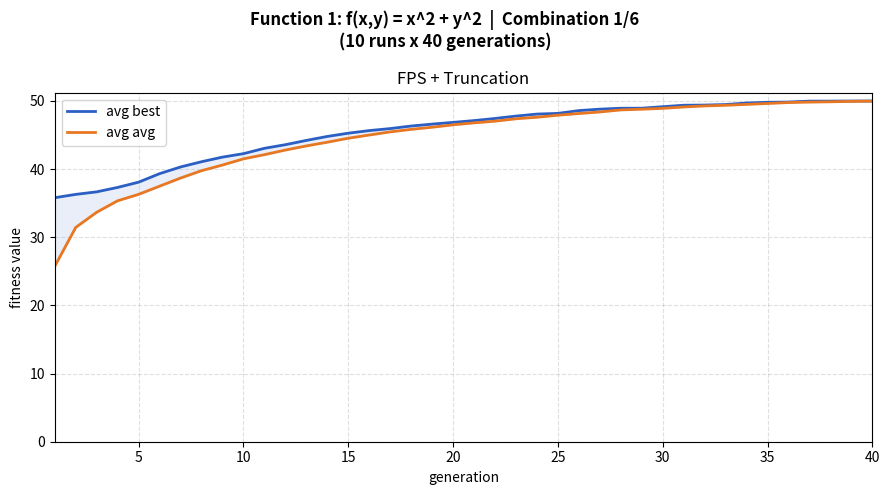
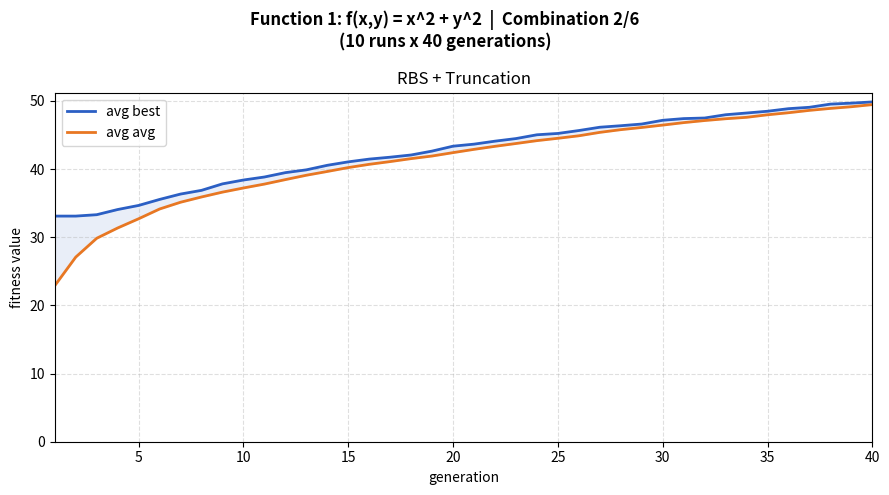
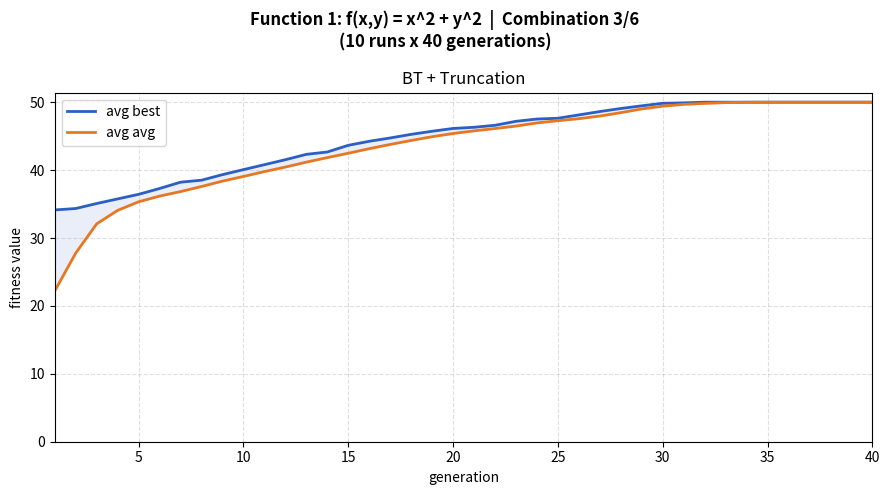
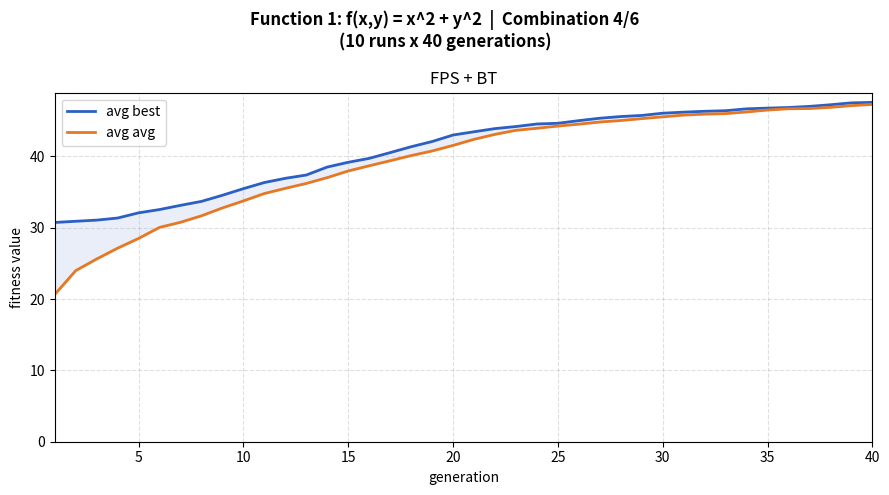
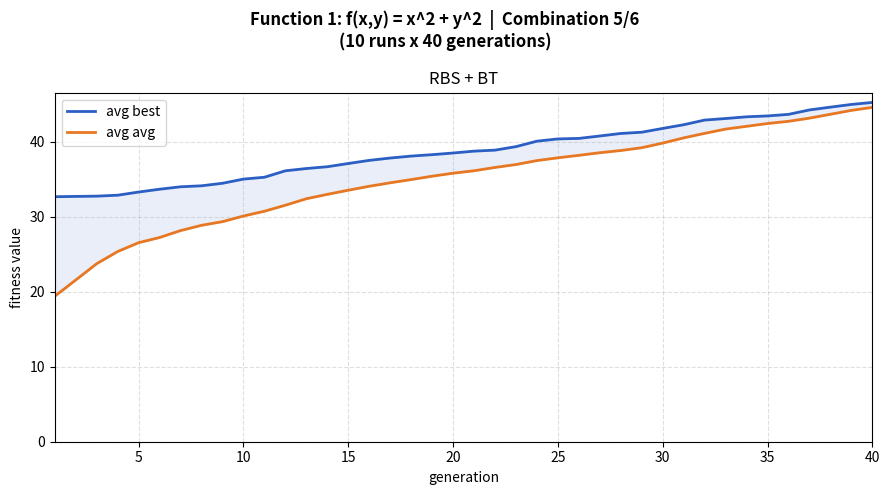
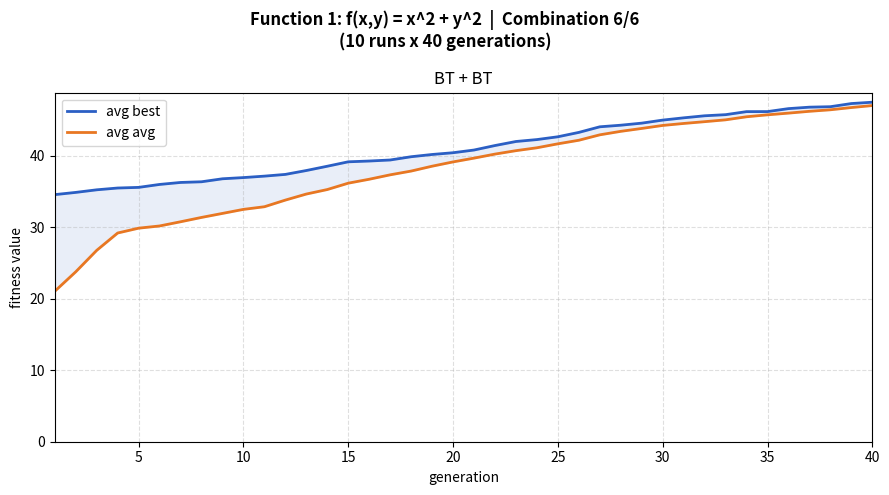
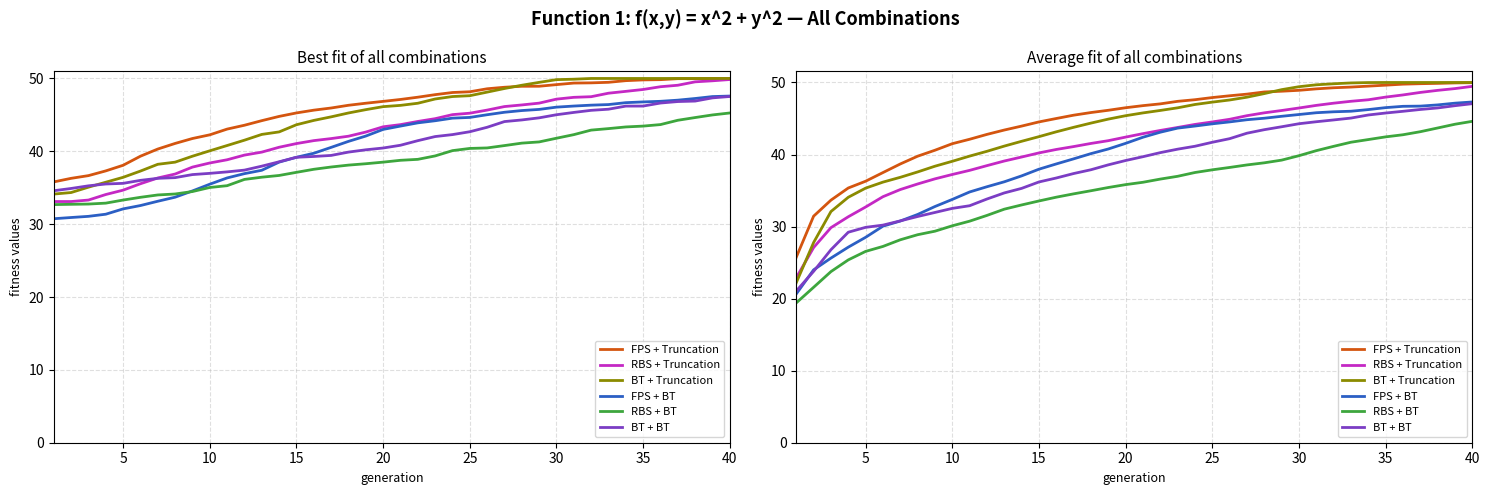
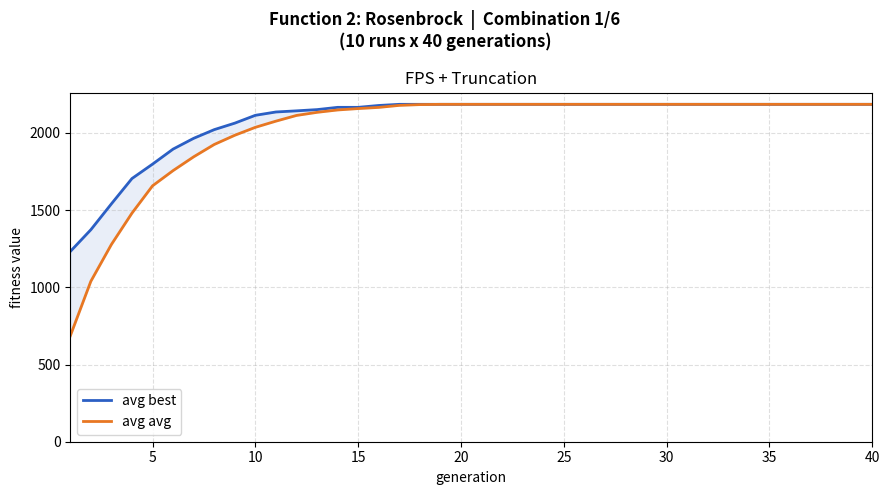
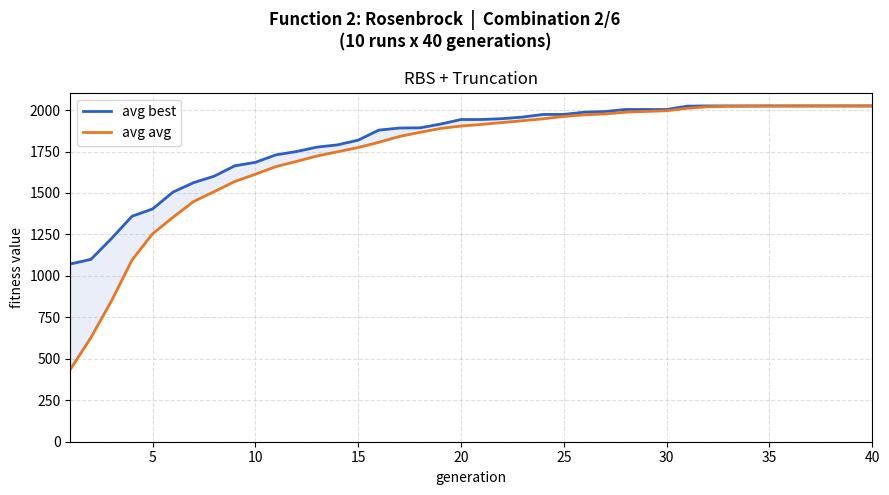
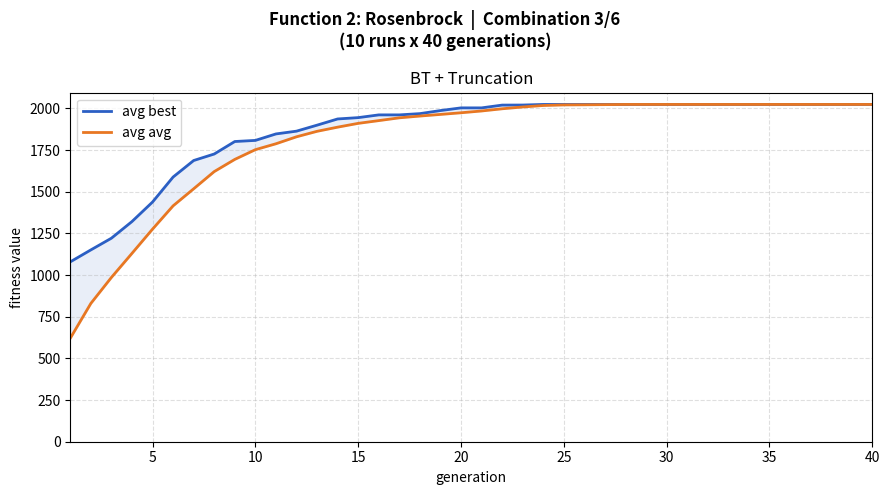
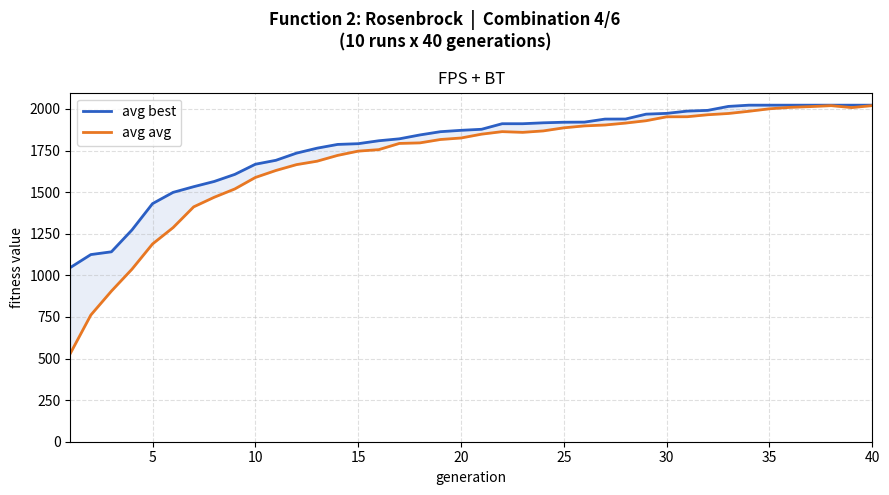
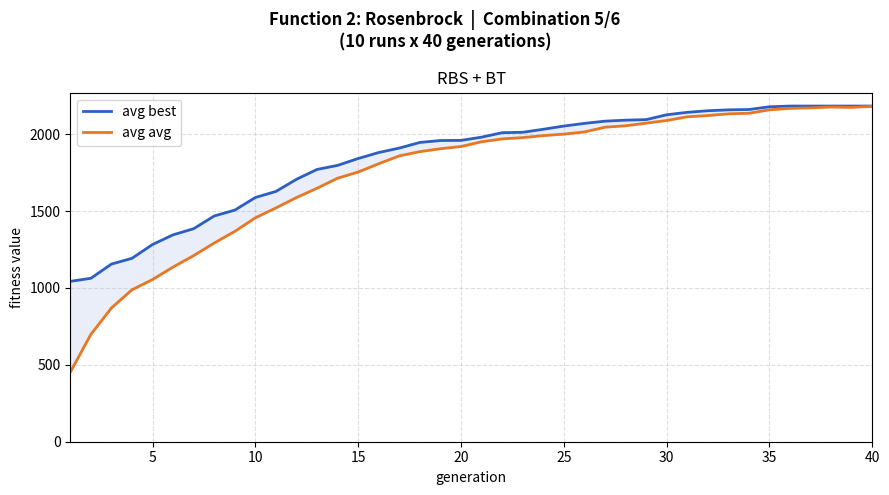
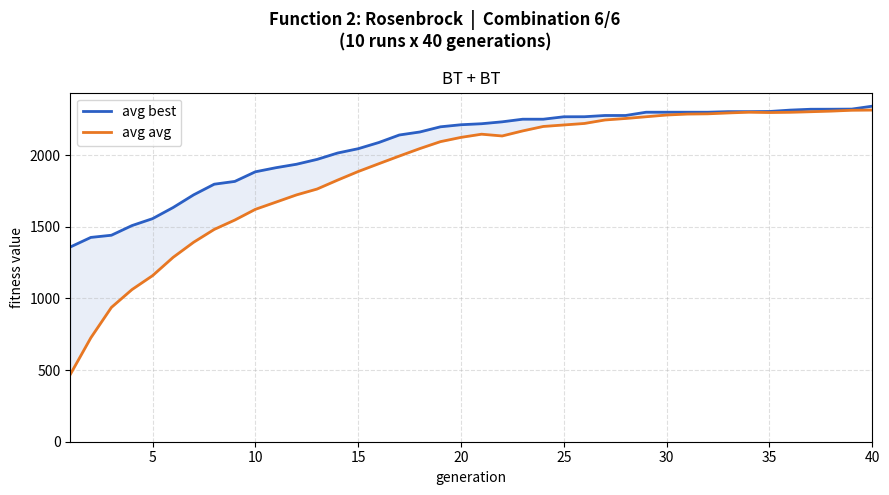
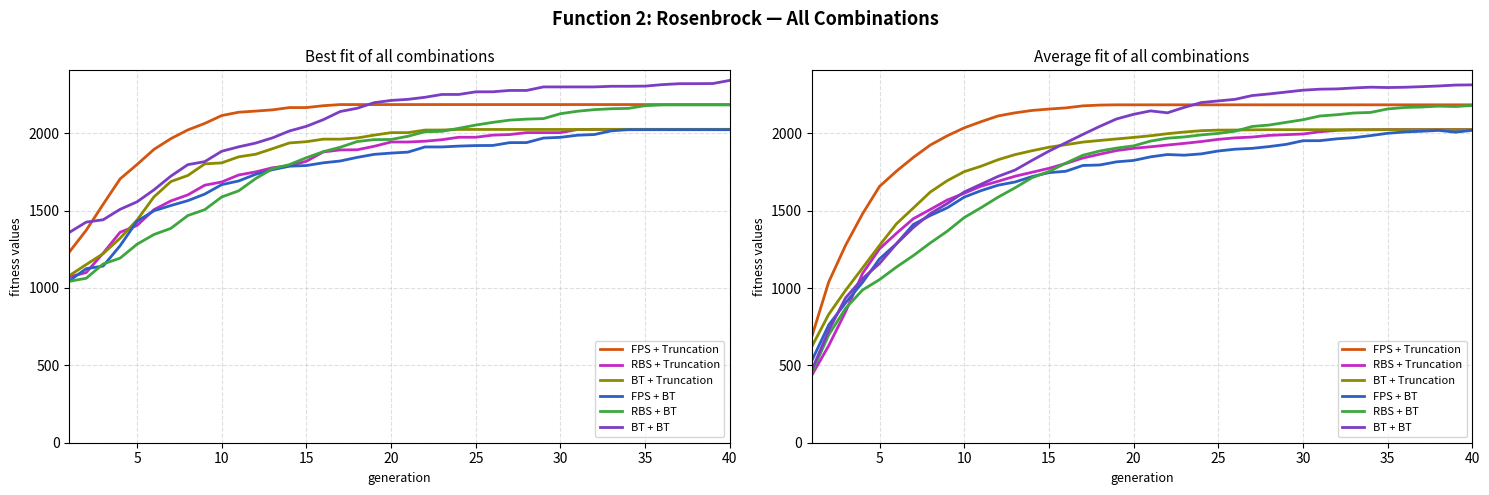

The script that saved these images, in order:
#%%
"""
==============================================================================
  EVOLUTIONARY ALGORITHM - ASSIGNMENT 1
==============================================================================

  FUNCTIONS:
    Function 1: f(x,y) = x² + y²          range: -5 < x,y < 5   (MAXIMIZE)
    Function 2: f(x,y) = Rosenbrock        range: -2<x<2, -1<y<3 (MAXIMIZE)

  SELECTION COMBINATIONS (6 total):
    FPS + Truncation
    RBS + Truncation
    BinaryTournament + Truncation
    FPS + BinaryTournament
    RBS + BinaryTournament
    BinaryTournament + BinaryTournament

  OUTPUT PLOTS (per function):
    - 6 individual charts (one per combo): avg best + avg avg on same plot
    - 1 combined chart: avg best-so-far for all 6 combos
    - 1 combined chart: avg average-fitness for all 6 combos

==============================================================================
"""

import numpy as np
import matplotlib.pyplot as plt

# ── SETTINGS ──────────────────────────────────────────────────────────────────
POP_SIZE     = 10     # number of individuals in population
N_GENS       = 40     # number of generations per run
N_RUNS       = 10     # number of independent runs to average over
MUT_PROB     = 0.5    # probability of mutating each gene
MUT_STEP     = 0.25   # mutation step size (plus/minus)
RANDOM_SEED  = 42     # for reproducibility

# Colors for each of the 6 combinations in combined plots
COMBO_COLORS = ["#D4550F", "#C428C4", "#8B8B00", "#2B5FC4", "#3DA63D", "#7B3DC4"]


# ==============================================================================
# 1. FITNESS FUNCTIONS  — we MAXIMIZE both
# ==============================================================================

def function1(x, y):
    """ f(x,y) = x^2 + y^2  |  range: -5 < x,y < 5  |  max at corners (~50) """
    return x**2 + y**2


def function2(x, y):
    """ Rosenbrock: f(x,y) = 100*(x^2 - y)^2 + (1-x)^2  |  range: -2<x<2, -1<y<3 """
    return 100 * (x**2 - y)**2 + (1 - x)**2


# ==============================================================================
# 2. POPULATION
# ==============================================================================

def init_population(pop_size, x_range, y_range):
    """ Initialize random (x, y) individuals within bounds. """
    x = np.random.uniform(x_range[0], x_range[1], pop_size)
    y = np.random.uniform(y_range[0], y_range[1], pop_size)
    return np.column_stack((x, y))


def evaluate(population, fitness_func):
    """ Compute fitness for all individuals. Higher = better (MAXIMIZE). """
    return np.array([fitness_func(ind[0], ind[1]) for ind in population])


# ==============================================================================
# 3. PARENT SELECTION  — higher fitness = more likely to be selected
# ==============================================================================

def fps(fitness, n):
    """
    Fitness Proportional Selection (Roulette Wheel).
    Each individual's selection chance is proportional to its fitness value.
    """
    shifted = fitness - fitness.min() + 1e-9    # shift so all values > 0
    probs   = shifted / shifted.sum()
    return np.random.choice(len(fitness), size=n, replace=True, p=probs)


def rbs(fitness, n):
    """
    Rank-Based Selection.
    Assign rank 1..N (N = best), select by rank probability.
    Avoids domination by very high fitness individuals (unlike FPS).
    """
    ranks = np.argsort(np.argsort(fitness)) + 1  # rank 1=worst, N=best
    probs = ranks / ranks.sum()
    return np.random.choice(len(fitness), size=n, replace=True, p=probs)


def binary_tournament(fitness, n):
    """
    Binary Tournament Selection.
    Pick 2 random individuals, higher fitness wins. Repeat n times.
    """
    winners = []
    for _ in range(n):
        i, j = np.random.choice(len(fitness), size=2, replace=False)
        winners.append(i if fitness[i] > fitness[j] else j)  # MAXIMIZE
    return np.array(winners)


# ==============================================================================
# 4. CROSSOVER + MUTATION
# ==============================================================================

def crossover(p1, p2):
    """ Arithmetic crossover: child = alpha*p1 + (1-alpha)*p2, alpha random in [0,1]. """
    a = np.random.uniform(0, 1)
    return a * p1 + (1 - a) * p2


def mutate(individual, x_range, y_range):
    """ Each gene mutated with MUT_PROB by +/- MUT_STEP, clamped to bounds. """
    child = individual.copy()
    if np.random.rand() < MUT_PROB:
        child[0] += np.random.uniform(-MUT_STEP, MUT_STEP)
        child[0]  = np.clip(child[0], x_range[0], x_range[1])
    if np.random.rand() < MUT_PROB:
        child[1] += np.random.uniform(-MUT_STEP, MUT_STEP)
        child[1]  = np.clip(child[1], y_range[0], y_range[1])
    return child


# ==============================================================================
# 5. SURVIVAL SELECTION  — pick best POP_SIZE from combined pool of 20
# ==============================================================================

def truncation_survival(pop, fit, n):
    """ Keep the n individuals with HIGHEST fitness (deterministic top-n). """
    best_idx = np.argsort(fit)[::-1][:n]   # descending sort, take top n
    return pop[best_idx], fit[best_idx]


def bt_survival(pop, fit, n):
    """ Binary tournament survival: run n tournaments on the combined pool. """
    idx = binary_tournament(fit, n)
    return pop[idx], fit[idx]


# ==============================================================================
# 6. ONE COMPLETE EA RUN (40 generations)
# ==============================================================================

def run_ea(fitness_func, x_range, y_range, parent_sel, survival_sel):
    """
    Runs the full EA for N_GENS generations.
    Returns:
        bsf_list : best-so-far fitness per generation  (never decreases)
        avg_list : average population fitness per generation
    """
    pop     = init_population(POP_SIZE, x_range, y_range)
    fitness = evaluate(pop, fitness_func)
    bsf     = fitness.max()
    bsf_list, avg_list = [], []

    for _ in range(N_GENS):

        # Step 1 — select parents
        p_idx = parent_sel(fitness, POP_SIZE)

        # Step 2 — create offspring via crossover + mutation
        offspring = []
        for i in range(0, POP_SIZE, 2):
            p1 = pop[p_idx[i]]
            p2 = pop[p_idx[(i + 1) % POP_SIZE]]
            offspring.append(mutate(crossover(p1, p2), x_range, y_range))
            offspring.append(mutate(crossover(p2, p1), x_range, y_range))
        offspring = np.array(offspring[:POP_SIZE])

        # Step 3 — combine parents + offspring (20 individuals total)
        combined_pop = np.vstack([pop, offspring])
        combined_fit = evaluate(combined_pop, fitness_func)

        # Step 4 — survival selection, keep best POP_SIZE
        pop, fitness = survival_sel(combined_pop, combined_fit, POP_SIZE)

        # Step 5 — record stats for this generation
        bsf = max(bsf, fitness.max())   # BSF never decreases
        bsf_list.append(bsf)
        avg_list.append(fitness.mean())

    return bsf_list, avg_list


# ==============================================================================
# 7. REPEAT N_RUNS TIMES AND AVERAGE
# ==============================================================================

def run_multiple(fitness_func, x_range, y_range, parent_sel, survival_sel):
    """
    Run the EA N_RUNS times (each with a fresh random population).
    Returns:
        avg_bsf : average best-so-far per generation across all runs
        avg_avg : average avg-fitness per generation across all runs
    """
    all_bsf, all_avg = [], []
    for _ in range(N_RUNS):
        bsf, avg = run_ea(fitness_func, x_range, y_range, parent_sel, survival_sel)
        all_bsf.append(bsf)
        all_avg.append(avg)
    all_bsf = np.array(all_bsf)  # shape: (N_RUNS, N_GENS)
    all_avg = np.array(all_avg)
    return all_bsf.mean(axis=0), all_avg.mean(axis=0)


# ==============================================================================
# 8. SELECTION LOOKUP + COMBO DEFINITIONS
# ==============================================================================

PARENT_SEL = {
    "FPS": fps,
    "RBS": rbs,
    "BT":  binary_tournament,
}
SURVIVAL_SEL = {
    "Truncation": truncation_survival,
    "BT":         bt_survival,
}

# All 6 required combinations from the assignment
COMBINATIONS = [
    ("FPS", "Truncation"),
    ("RBS", "Truncation"),
    ("BT",  "Truncation"),
    ("FPS", "BT"),
    ("RBS", "BT"),
    ("BT",  "BT"),
]


# ==============================================================================
# 9. RUN ALL 6 COMBINATIONS FOR ONE FUNCTION
# ==============================================================================

def run_all(fitness_func, x_range, y_range, func_label):
    """
    Run all 6 combos and collect results.
    Returns list of dicts, one per combo.
    """
    results = []
    print(f"\n{'='*50}")
    print(f"  {func_label}")
    print(f"{'='*50}")

    for ps_name, ss_name in COMBINATIONS:
        label = f"{ps_name} + {ss_name}"
        print(f"  Running: {label} ...")
        avg_bsf, avg_avg = run_multiple(
            fitness_func, x_range, y_range,
            PARENT_SEL[ps_name],
            SURVIVAL_SEL[ss_name],
        )
        results.append({"label": label, "avg_bsf": avg_bsf, "avg_avg": avg_avg})

    print("  Done.\n")
    return results


# ==============================================================================
# 10. PLOTTING — live visualizations, nothing saved to disk
# ==============================================================================

def plot_single_combo(res, func_label, combo_num, total):
    """
    One separate window per combination.
    Shows avg best-so-far (blue) and avg avg-fitness (orange) on the same axes.
    The shaded region between the two lines shows the gap clearly.
    """
    gens = range(1, N_GENS + 1)
    fig, ax = plt.subplots(figsize=(9, 5))
    fig.suptitle(
        f"{func_label}  |  Combination {combo_num}/{total}\n"
        f"({N_RUNS} runs x {N_GENS} generations)",
        fontsize=12, fontweight="bold"
    )

    ax.plot(gens, res["avg_bsf"], color="#2B5FC4", linewidth=2, label="avg best")
    ax.plot(gens, res["avg_avg"], color="#E87722", linewidth=2, label="avg avg")
    # Shade the gap between best and average so the difference is visible
    ax.fill_between(gens, res["avg_avg"], res["avg_bsf"],
                    alpha=0.10, color="#2B5FC4")

    ax.set_title(res["label"], fontsize=12)
    ax.set_xlabel("generation", fontsize=10)
    ax.set_ylabel("fitness value", fontsize=10)
    ax.legend(fontsize=10)
    ax.grid(True, linestyle="--", alpha=0.4)
    ax.set_xlim(1, N_GENS)
    ax.set_ylim(bottom=0)

    plt.tight_layout()
    plt.show()


def plot_all_combos_separately(results, func_label):
    """
    Loop over all 6 results and open each one in its own separate window.
    Close one window to see the next.
    """
    for i, res in enumerate(results, start=1):
        plot_single_combo(res, func_label, combo_num=i, total=len(results))


def plot_combined(results, func_label):
    """
    One figure, two side-by-side subplots — all 6 combos on each.
    Left  : avg best-so-far for every combination
    Right : avg average-fitness for every combination
    Matches the 'all combinations' charts in the assignment template.
    """
    gens = range(1, N_GENS + 1)
    fig, (ax1, ax2) = plt.subplots(1, 2, figsize=(15, 5))
    fig.suptitle(f"{func_label} — All Combinations",
                 fontsize=13, fontweight="bold")

    for i, res in enumerate(results):
        color = COMBO_COLORS[i]
        ax1.plot(gens, res["avg_bsf"], color=color, linewidth=2, label=res["label"])
        ax2.plot(gens, res["avg_avg"], color=color, linewidth=2, label=res["label"])

    for ax, title in [
        (ax1, "Best fit of all combinations"),
        (ax2, "Average fit of all combinations"),
    ]:
        ax.set_title(title, fontsize=11)
        ax.set_xlabel("generation", fontsize=9)
        ax.set_ylabel("fitness values", fontsize=9)
        ax.legend(fontsize=8, loc="lower right")
        ax.grid(True, linestyle="--", alpha=0.4)
        ax.set_xlim(1, N_GENS)
        ax.set_ylim(bottom=0)

    plt.tight_layout()
    plt.show()


# ==============================================================================
# 11. MAIN
# ==============================================================================

if __name__ == "__main__":
    np.random.seed(RANDOM_SEED)

    # ── FUNCTION 1: f(x,y) = x^2 + y^2 ───────────────────────────────────
    results1 = run_all(
        fitness_func = function1,
        x_range      = (-5, 5),
        y_range      = (-5, 5),
        func_label   = "Function 1: f(x,y) = x^2 + y^2",
    )
    plot_all_combos_separately(results1, "Function 1: f(x,y) = x^2 + y^2")  # 6 separate windows
    plot_combined(results1,             "Function 1: f(x,y) = x^2 + y^2")  # 1 combined window

    # ── FUNCTION 2: Rosenbrock ─────────────────────────────────────────────
    results2 = run_all(
        fitness_func = function2,
        x_range      = (-2, 2),
        y_range      = (-1, 3),
        func_label   = "Function 2: Rosenbrock",
    )
    plot_all_combos_separately(results2, "Function 2: Rosenbrock")  # 6 separate windows
    plot_combined(results2,             "Function 2: Rosenbrock")  # 1 combined window
